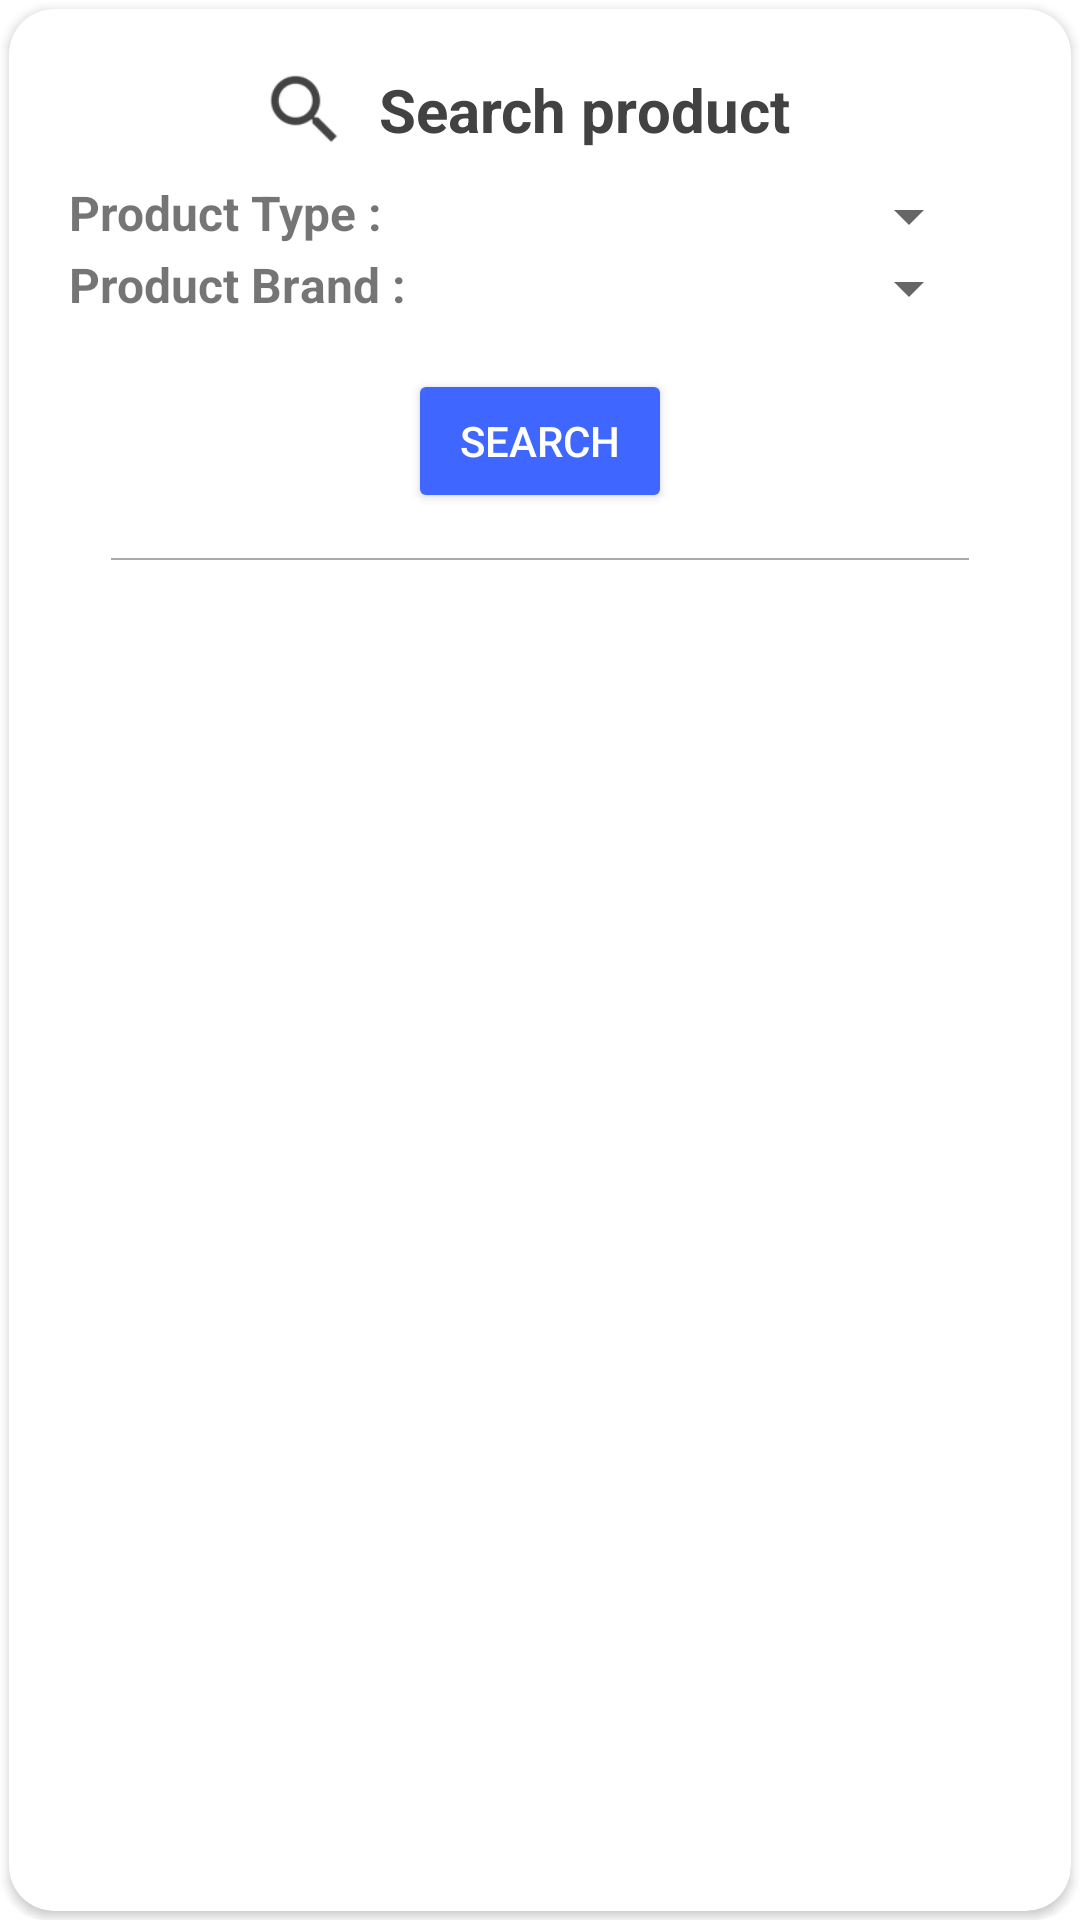

Layout XML and referenced resources for this Android screen:
<!-- AndroidManifest.xml: application theme Theme.ECigs.NoActionBar -->
<!-- res/layout/search_product.xml -->
<?xml version="1.0" encoding="utf-8"?>
<androidx.cardview.widget.CardView xmlns:android="http://schemas.android.com/apk/res/android"
    xmlns:app="http://schemas.android.com/apk/res-auto"
    xmlns:tools="http://schemas.android.com/tools"
    android:layout_width="match_parent"
    android:layout_height="match_parent"
    android:orientation="vertical"
    app:cardBackgroundColor="@color/transparent"
    app:cardCornerRadius="15dp"
    app:cardElevation="0dp">

    <androidx.cardview.widget.CardView
        android:layout_width="match_parent"
        android:layout_height="match_parent"
        android:layout_margin="3dp"
        app:cardBackgroundColor="@color/white"
        app:cardCornerRadius="15dp">

        <LinearLayout
            android:layout_width="match_parent"
            android:layout_height="match_parent"
            android:layout_margin="10dp"
            android:orientation="vertical">

            <LinearLayout
                android:layout_width="wrap_content"
                android:layout_height="wrap_content"
                android:layout_gravity="center"
                android:orientation="horizontal">

                <ImageView
                    android:id="@+id/imageView8"
                    android:layout_width="30dp"
                    android:layout_height="30dp"
                    android:layout_gravity="center"
                    android:layout_weight="1"
                    android:tint="@color/textColor"
                    app:srcCompat="?android:attr/actionModeWebSearchDrawable" />

                <TextView
                    android:id="@+id/textView23"
                    android:layout_width="match_parent"
                    android:layout_height="wrap_content"
                    android:layout_weight="1"
                    android:gravity="center"
                    android:padding="10dp"
                    android:text="Search product"
                    android:textColor="@color/textColor"
                    android:textSize="20sp"
                    android:textStyle="normal|bold" />

            </LinearLayout>

            <LinearLayout
                android:layout_width="match_parent"
                android:layout_height="wrap_content"
                android:orientation="vertical"
                app:layout_constraintBottom_toBottomOf="parent"
                app:layout_constraintEnd_toEndOf="parent"
                app:layout_constraintHorizontal_bias="0.0"
                app:layout_constraintStart_toStartOf="parent"
                app:layout_constraintTop_toBottomOf="@+id/cardView9"
                app:layout_constraintVertical_bias="0.0">

                <LinearLayout
                    android:layout_width="match_parent"
                    android:layout_height="wrap_content"
                    android:layout_marginLeft="10dp"
                    android:layout_marginRight="20dp"
                    android:orientation="horizontal">

                    <TextView
                        android:id="@+id/textView"
                        android:layout_width="match_parent"
                        android:layout_height="wrap_content"
                        android:layout_weight="1"
                        android:text="Product Type : "
                        android:textSize="16sp"
                        android:textStyle="bold" />

                    <Spinner
                        android:id="@+id/productTypeSearch"
                        android:layout_width="match_parent"
                        android:layout_height="wrap_content"
                        android:layout_weight="1"
                        android:gravity="center"
                        app:layout_constraintEnd_toEndOf="parent"
                        app:layout_constraintStart_toStartOf="parent"
                        app:layout_constraintTop_toBottomOf="@+id/textProcess" />
                </LinearLayout>

                <LinearLayout
                    android:layout_width="match_parent"
                    android:layout_height="wrap_content"
                    android:layout_marginLeft="10dp"
                    android:layout_marginRight="20dp"
                    android:orientation="horizontal">

                    <TextView
                        android:id="@+id/textView"
                        android:layout_width="match_parent"
                        android:layout_height="wrap_content"
                        android:layout_weight="1"
                        android:text="Product Brand : "
                        android:textSize="16sp"
                        android:textStyle="bold" />

                    <Spinner
                        android:id="@+id/productBrandSearch"
                        android:layout_width="match_parent"
                        android:layout_height="wrap_content"
                        android:layout_weight="1"
                        android:gravity="center"
                        app:layout_constraintEnd_toEndOf="parent"
                        app:layout_constraintStart_toStartOf="parent"
                        app:layout_constraintTop_toBottomOf="@+id/textProcess" />
                </LinearLayout>

                <Button
                    android:id="@+id/searchButton"
                    android:layout_width="wrap_content"
                    android:layout_height="wrap_content"
                    android:layout_gravity="center"
                    android:layout_marginTop="15dp"
                    android:layout_marginBottom="15dp"
                    android:backgroundTint="@color/violet"
                    android:text="Search"
                    android:textColor="@color/white"
                    app:cornerRadius="20dp" />

                <View
                    android:id="@+id/view2"
                    android:layout_width="match_parent"
                    android:layout_height="0.8dp"
                    android:layout_marginStart="24dp"
                    android:layout_marginEnd="24dp"
                    android:layout_marginBottom="16dp"
                    android:background="@android:color/darker_gray"
                    app:layout_constraintBottom_toTopOf="@+id/linearUpload"
                    app:layout_constraintEnd_toEndOf="parent"
                    app:layout_constraintStart_toStartOf="parent" />

                <TextView
                    android:id="@+id/resultsText"
                    android:layout_width="match_parent"
                    android:layout_height="wrap_content"
                    android:layout_marginLeft="10dp"
                    android:layout_marginBottom="5dp"
                    android:text="TextView"
                    android:textColor="@color/grey"
                    android:textSize="12sp"
                    android:textStyle="bold"
                    android:visibility="gone" />

            </LinearLayout>

            <androidx.recyclerview.widget.RecyclerView
                android:id="@+id/search_rec"
                android:layout_width="match_parent"
                android:layout_height="wrap_content"
                android:layout_margin="10dp"
                app:layout_constraintBottom_toBottomOf="parent"
                app:layout_constraintEnd_toEndOf="parent"
                app:layout_constraintStart_toStartOf="parent"
                app:layout_constraintTop_toBottomOf="@+id/constraintLayout">

            </androidx.recyclerview.widget.RecyclerView>

        </LinearLayout>

    </androidx.cardview.widget.CardView>


</androidx.cardview.widget.CardView>
<!-- resources referenced by this layout -->
<resources>
  <color name="grey">#808080</color>
  <color name="textColor">#FF424242</color>
  <color name="transparent">#00000000</color>
  <color name="violet">#3F67FF</color>
  <color name="white">#FFFFFFFF</color>
  <style name="Theme.ECigs.NoActionBar">
  
  
          <item name="windowActionBar">false</item>
          <item name="windowNoTitle">true</item>
      </style>
</resources>
